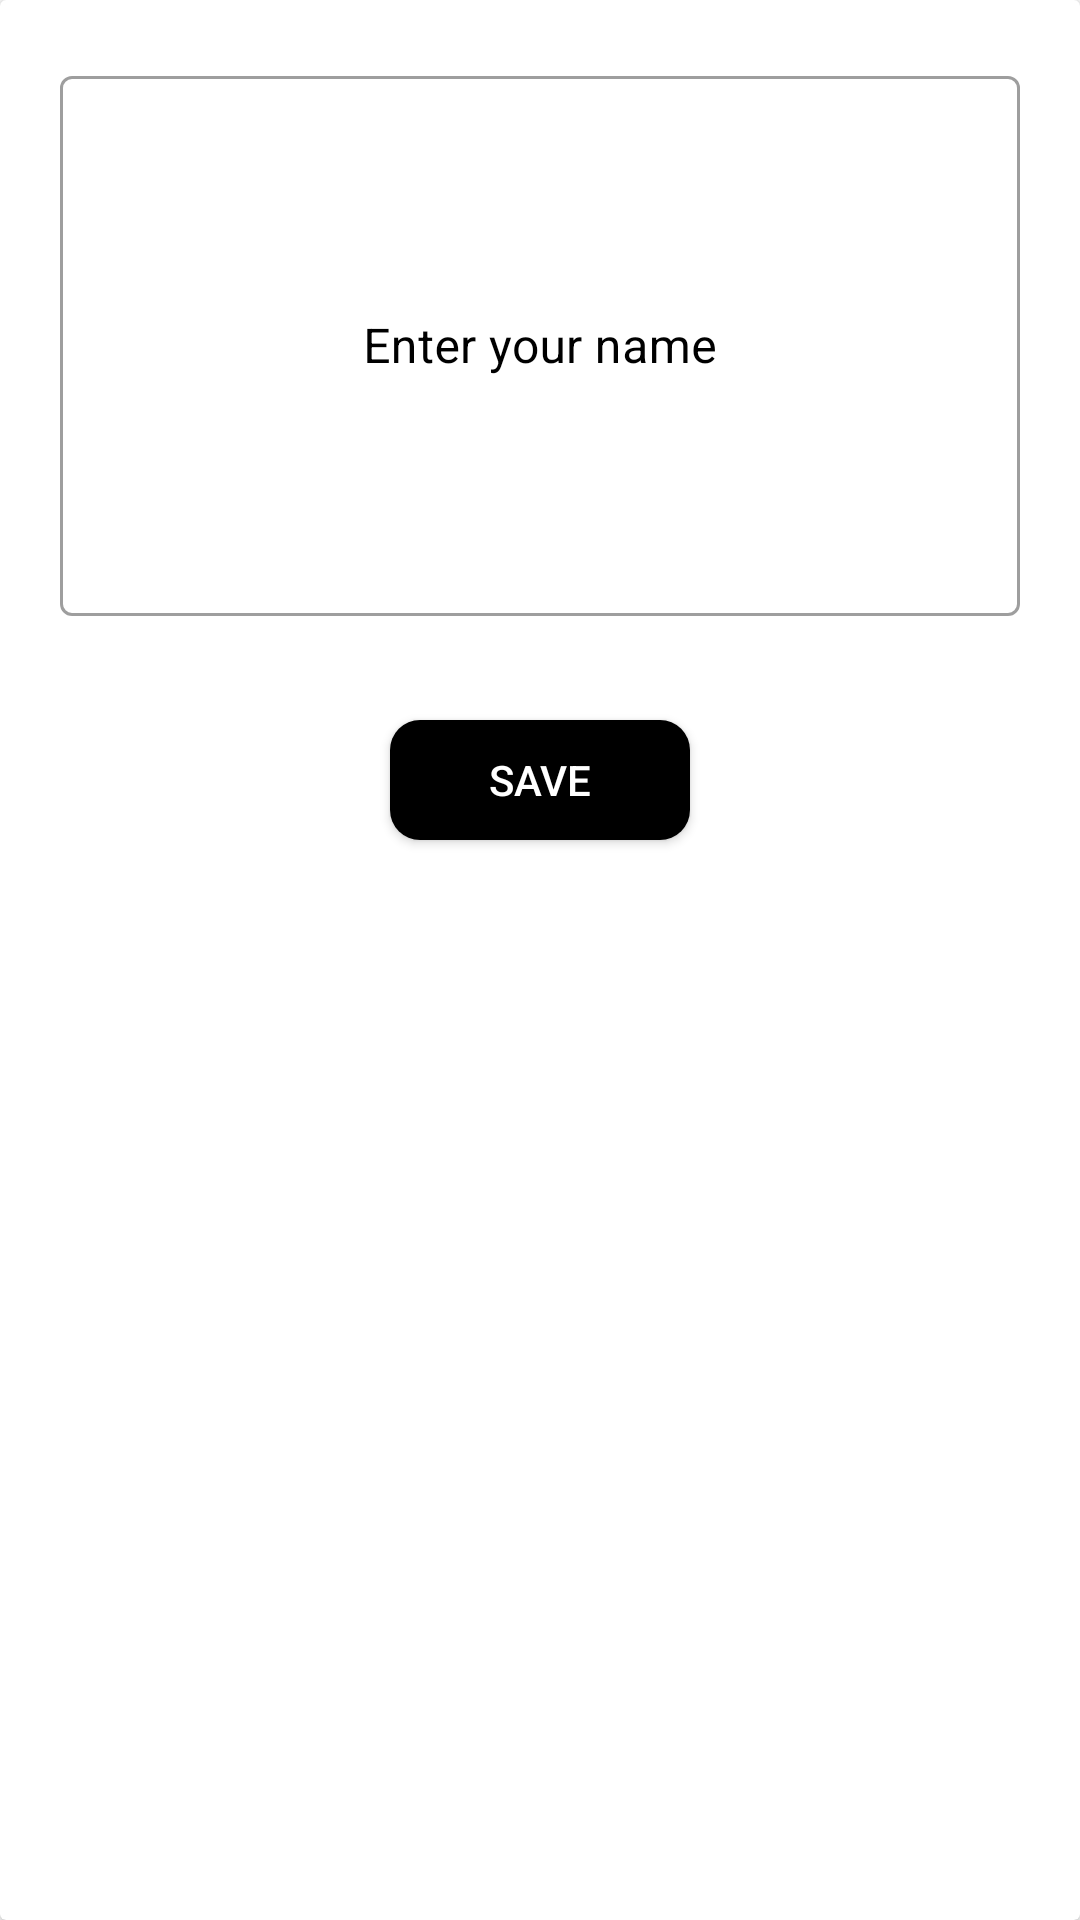

The Android layout XML behind this screen, and the referenced resources:
<!-- AndroidManifest.xml: application theme Theme.SorSagun -->
<!-- res/layout/edit_text_dialog.xml -->
<?xml version="1.0" encoding="utf-8"?>
<androidx.cardview.widget.CardView xmlns:android="http://schemas.android.com/apk/res/android"
    android:layout_width="match_parent"
    android:layout_height="match_parent">
    <RelativeLayout
        android:layout_width="match_parent"
        android:layout_height="match_parent">
        <com.google.android.material.textfield.TextInputLayout
            android:layout_marginTop="20dp"
            android:id="@+id/edtHint"
            android:layout_width="match_parent"
            android:layout_height="200dp"
            android:layout_marginHorizontal="20dp"
            android:textColorHint="@color/black"
            android:hint="@string/txt_enter_your_name"
            android:outlineSpotShadowColor="@color/black"
            style="@style/Widget.MaterialComponents.TextInputLayout.OutlinedBox"
            >

            <com.google.android.material.textfield.TextInputEditText
                android:id="@+id/edtName"
                android:gravity="center"
                android:layout_width="match_parent"
                android:layout_height="180dp"
                android:inputType="textCapWords|textMultiLine"
                android:textColor="@color/black"

                />

        </com.google.android.material.textfield.TextInputLayout>
        <android.widget.Button
            android:layout_marginTop="20dp"
            android:layout_marginBottom="10dp"
            android:background="@drawable/bg_save_btn"
            android:layout_centerHorizontal="true"
            android:layout_below="@+id/edtHint"
            android:textColor="@color/white"
            android:text="Save"
            android:id="@+id/btnSave"
            android:layout_width="100dp"
            android:layout_height="40dp"/>
    </RelativeLayout>


</androidx.cardview.widget.CardView>
<!-- resources referenced by this layout -->
<resources>
  <color name="black">#FF000000</color>
  <color name="white">#FFFFFFFF</color>
  <!-- drawable bg_save_btn (drawable) -->
  <?xml version="1.0" encoding="utf-8"?>
  <shape xmlns:android="http://schemas.android.com/apk/res/android"
      android:shape="rectangle"
      >
  <solid
      android:color="@color/black"
      />
      <corners
          android:radius="10dp"
          />
  </shape>
  <string name="txt_enter_your_name">Enter your name</string>
  <style name="Theme.SorSagun" parent="Theme.MaterialComponents.DayNight.NoActionBar">
          
          <item name="colorPrimary">#54A59D</item>
          <item name="colorPrimaryVariant">@color/purple_700</item>
          <item name="colorOnPrimary">@color/black</item>
          
          <item name="colorSecondary">@color/black</item>
          <item name="colorSecondaryVariant">@color/black</item>
          <item name="colorOnSecondary">@color/black</item>
          
          <item name="android:statusBarColor">#54A59D</item>
          <item name="android:navigationBarColor">@color/black</item>
  
          
      </style>
  <color name="purple_700">#FF3700B3</color>
</resources>
